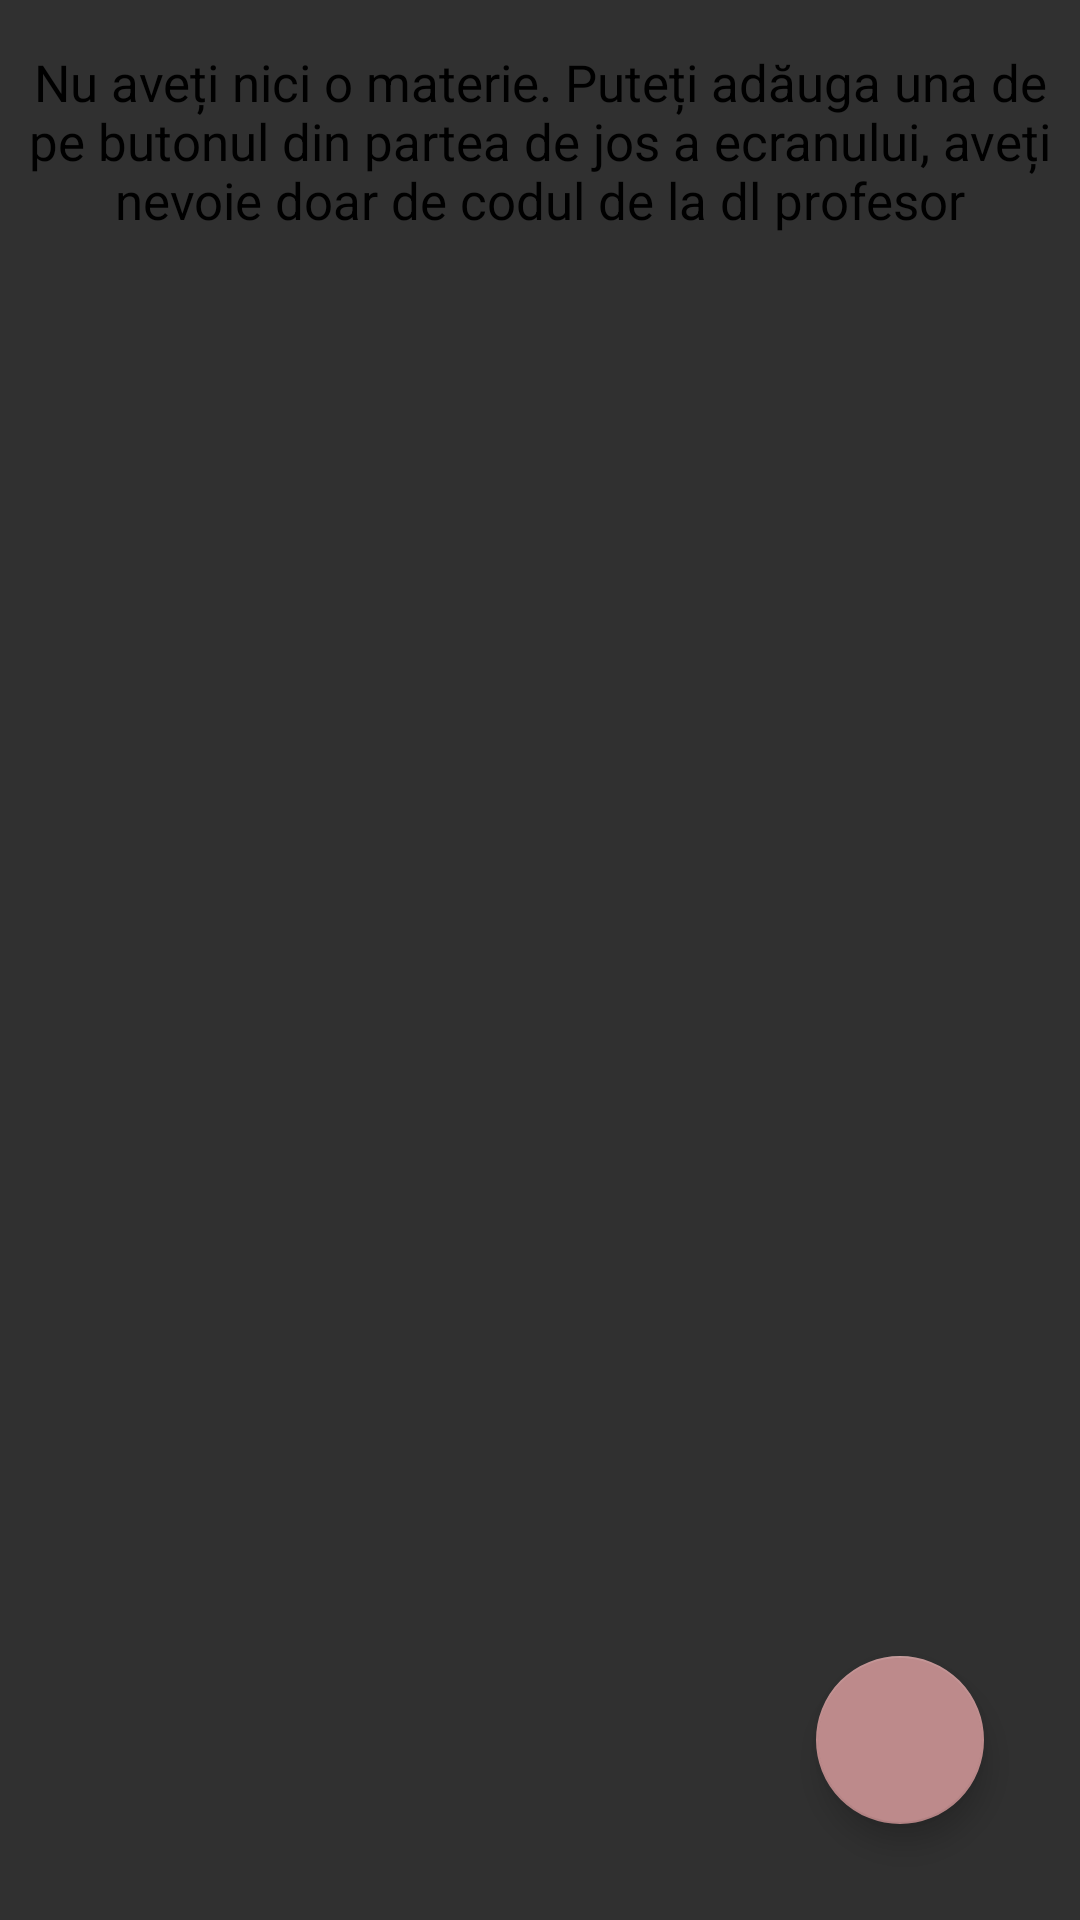

Here is an Android app screen rendered from its layout file. Give the layout XML and the strings, colors and styles it references.
<!-- AndroidManifest.xml: application theme AppTheme -->
<!-- res/layout/activity_list_class_for_students.xml -->
<?xml version="1.0" encoding="utf-8"?>
<androidx.constraintlayout.widget.ConstraintLayout xmlns:android="http://schemas.android.com/apk/res/android"
    xmlns:app="http://schemas.android.com/apk/res-auto"
    xmlns:tools="http://schemas.android.com/tools"
    android:layout_width="match_parent"
    android:layout_height="match_parent"
    android:background="@drawable/background_gray"
    tools:context=".students.ListClassForStudents">

    <androidx.recyclerview.widget.RecyclerView
        android:id="@+id/showClassStudents"
        android:layout_width="match_parent"
        android:layout_height="match_parent"
        android:layout_marginTop="50dp"
        android:layout_marginBottom="20dp"
        app:layout_constraintBottom_toBottomOf="parent"
        app:layout_constraintEnd_toEndOf="parent"
        app:layout_constraintStart_toStartOf="parent"
        app:layout_constraintTop_toTopOf="parent" />

    <com.google.android.material.floatingactionbutton.FloatingActionButton
        android:id="@+id/addClassStudents"
        android:layout_width="wrap_content"
        android:layout_height="wrap_content"
        android:layout_marginEnd="32dp"
        android:layout_marginBottom="32dp"
        android:src="@drawable/ic_add"
        app:fabSize="normal"
        app:layout_constraintBottom_toBottomOf="parent"
        app:layout_constraintEnd_toEndOf="parent" />

    <TextView
        android:id="@+id/ifDoNotHaveClassStudents"
        android:layout_width="wrap_content"
        android:layout_height="wrap_content"
        android:layout_marginTop="16dp"
        android:text="Nu aveți nici o materie. Puteți adăuga una de pe butonul din partea de jos a ecranului, aveți nevoie doar de codul de la dl profesor"
        android:textAlignment="center"
        android:textColor="@android:color/black"
        android:textSize="17sp"
        app:layout_constraintEnd_toEndOf="parent"
        app:layout_constraintStart_toStartOf="parent"
        app:layout_constraintTop_toTopOf="parent"
        tools:ignore="HardcodedText" />
</androidx.constraintlayout.widget.ConstraintLayout>
<!-- resources referenced by this layout -->
<resources>
  <!-- drawable background_gray: png bitmap (drawable, 1224 bytes) -->
  <style name="AppTheme" parent="Theme.AppCompat.Light.DarkActionBar">
          
          <item name="colorPrimary">@color/colorPrimary</item>
          <item name="colorPrimaryDark">@color/colorPrimaryDark</item>
          <item name="colorAccent">@color/colorAccent</item>
      </style>
  <color name="colorPrimary">#FFF</color>
  <color name="colorPrimaryDark">#1f222a</color>
  <color name="colorAccent">#bd8a8b</color>
</resources>
